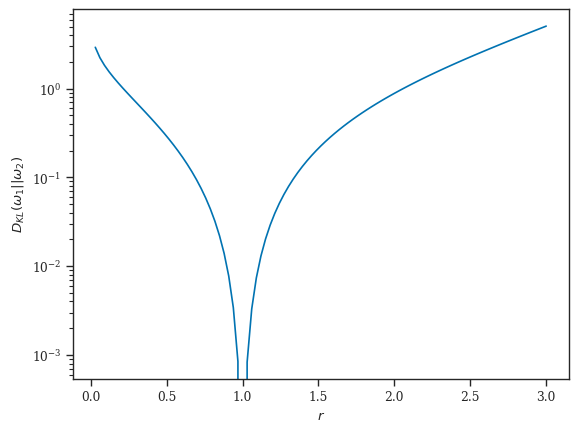

The matplotlib source for this figure:
import numpy as np
import matplotlib.pyplot as plt
from scipy.special import gamma as Γ
import seaborn as sns 

plt.rcParams.update({"font.size" : 12})
sns.set_theme(context="paper", style="ticks", palette="colorblind", font="serif")

γ = 0.5772
f = lambda r: -np.log(r) - γ * (1 - r) - 1 + Γ(1 + r)

r_vals = np.linspace(0, 3, 100)[1:]
plt.semilogy(r_vals, f(r_vals))
plt.xlabel("$r$")
plt.ylabel("$D_{KL}(\\omega_1 || \\omega_2)$")
plt.savefig("relent_scalar_weibull.png")
plt.show()